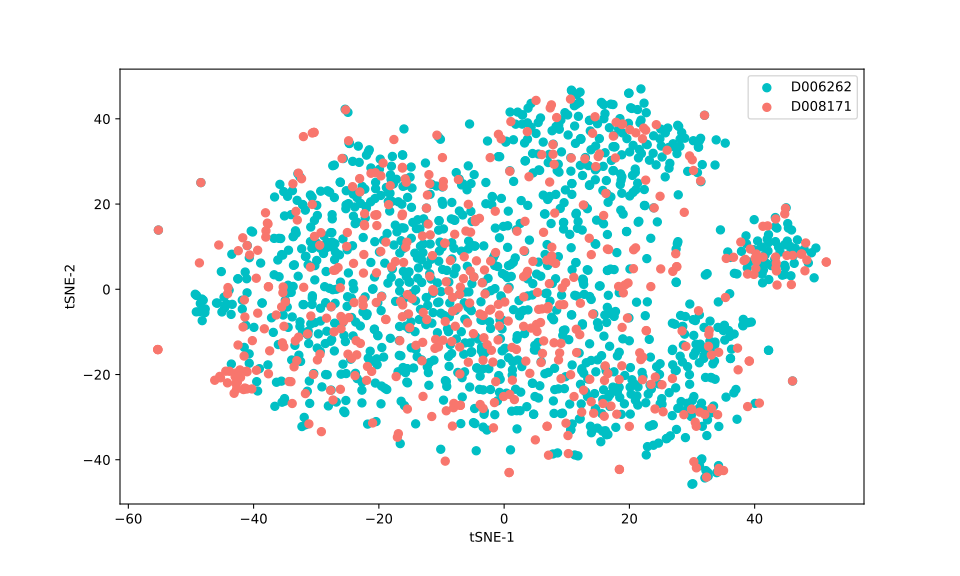

Data behind this chart, as committed beside it:
, 0, 1
0, -34.03, -21.68
1, -25.27, 18.91
2, -22.46, 3.806
3, -40.71, -15.15
4, 19.99, -12.08
5, 42.67, 5.555
6, -10.62, -3.124
7, -12.1, -19.55
8, -12.95, -25.14
9, 1.964, 13.97
10, -48.42, 25.03
11, 41.33, 7.549
12, -48.65, 6.19
13, -30.28, 12.41
14, 1.387, -17.01
15, -22.5, -3.798
16, -40.2, -12.05
17, 18.79, -17.96
18, 6.124, -15.05
19, 8.215, 2.475
20, -33.83, -6.486
21, -7.994, 3.632
22, -40.7, -17.35
23, 7.084, -38.94
24, 12.5, -8.392
25, -29.84, -13.78
26, 0.6987, -16.06
27, -44.14, -1.028
28, -33.02, 16.26
29, -22.67, 24.14
30, -19.68, 26.6
31, 2.033, -11.7
32, -9.704, 25.29
33, 18.28, 0.662
34, -42.49, 2.464
35, 40.99, 6.228
36, 0.6637, 18.34
37, 3.817, 42.5
38, 34.08, -29.42
39, -24.12, 1.344
40, -15.27, -5.775
41, -29.31, -7.451
42, 41.07, 9.932
43, -9.405, -7.551
44, 42.26, 2.29
45, -28.66, 0.6133
46, -15.52, 11.05
47, -40.69, 7.407
48, -25.27, -26.1
49, 40.3, 6.603
50, -44.1, 0.4065
51, 23.46, -22.31
52, -10.64, 1.498
53, 25.38, -28.75
54, 16.02, -21.39
55, -24.99, -1.742
56, -38.87, 6.154
57, 12.08, -10.65
58, 17.83, -32.39
59, 28.76, 18.06
... 1,600 more rows
